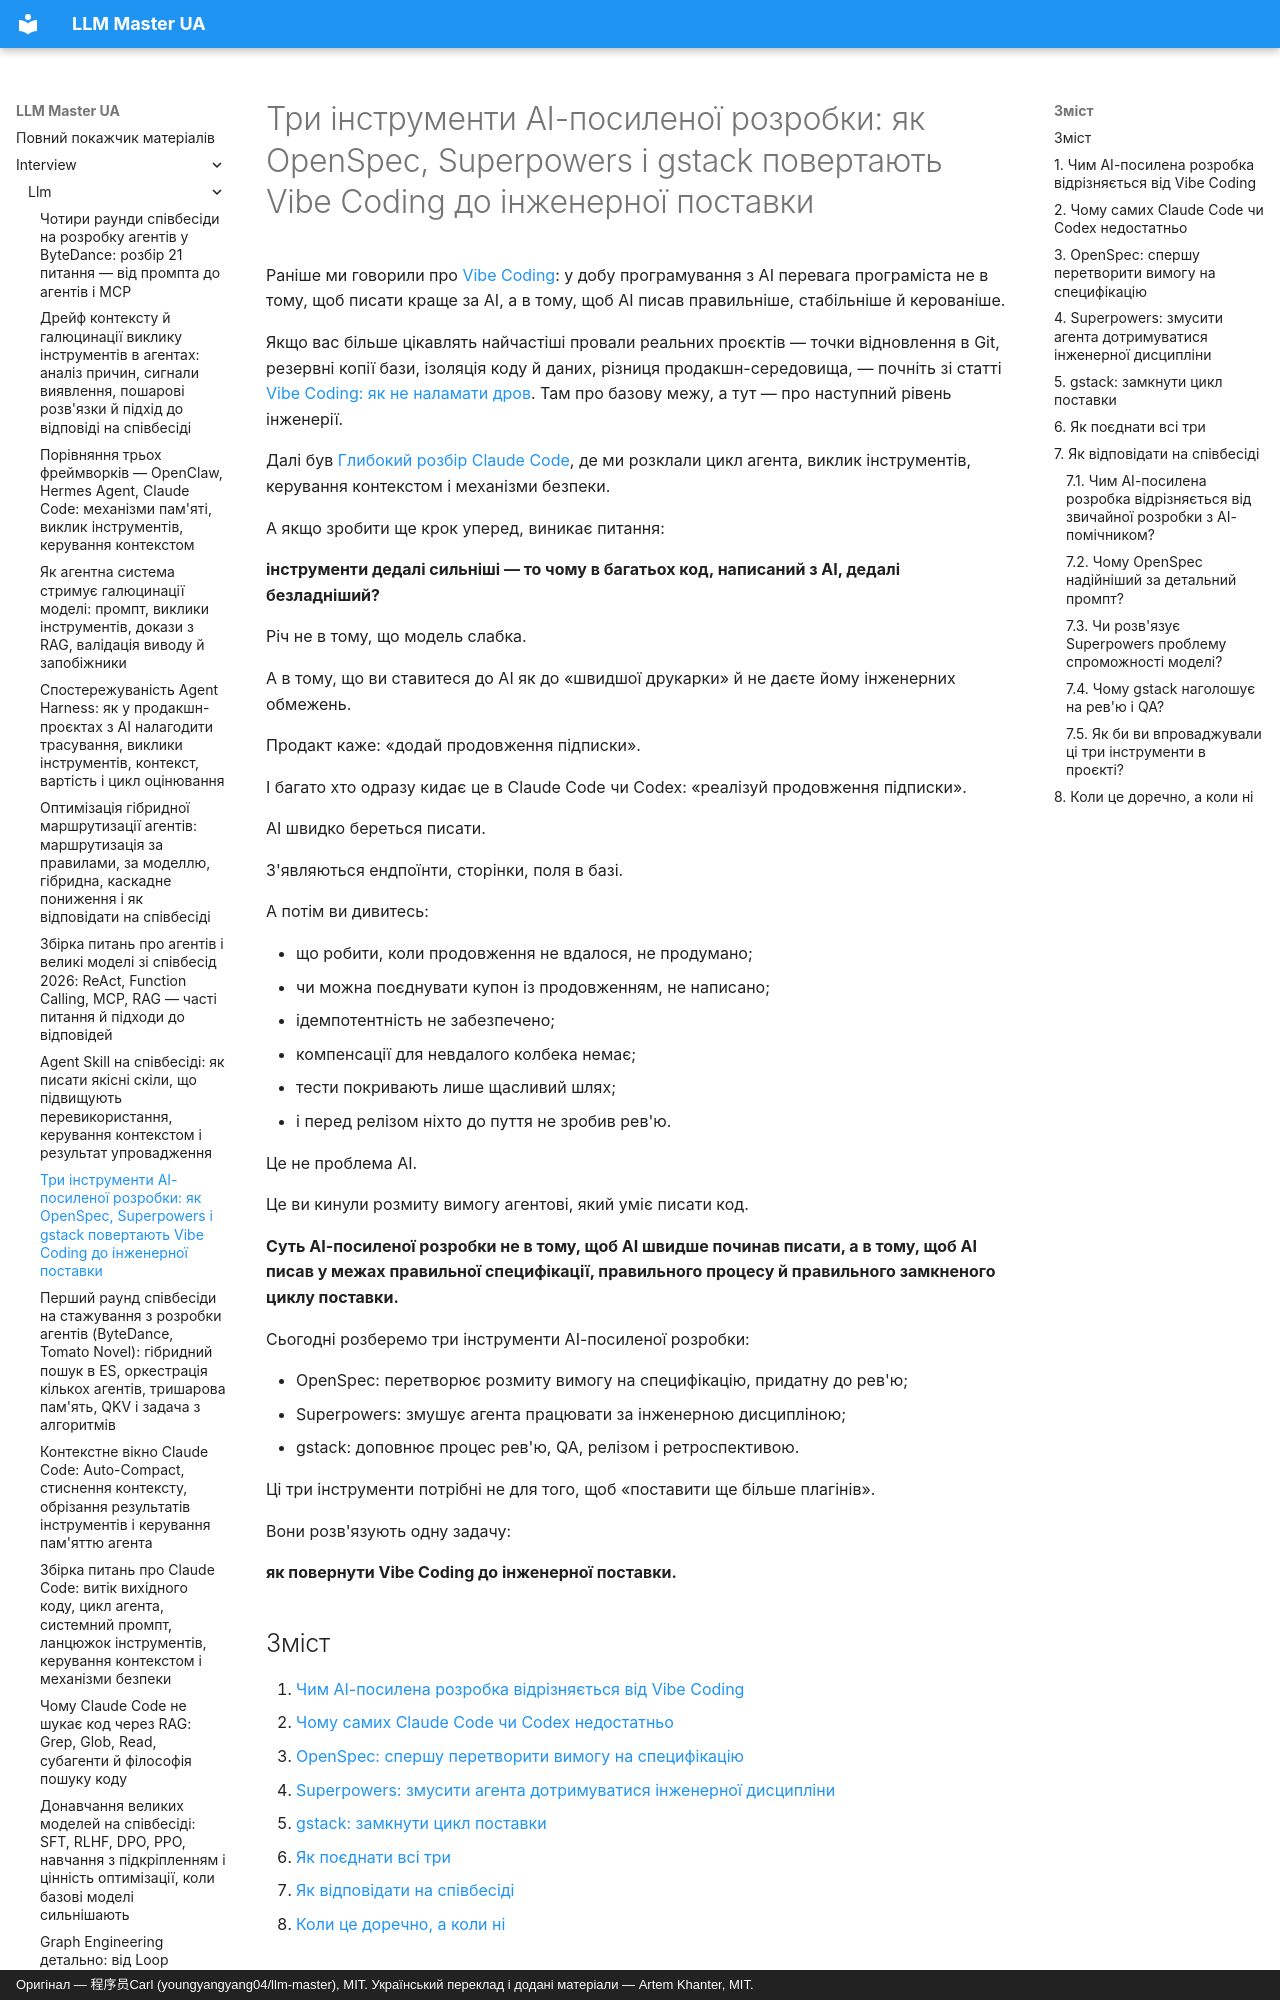

repository: kakagawa/llm-master-ua · page: interview/llm/ai_enhanced_development_openspec_superpowers_gstack/index.html · generator: mkdocs · copyright: Оригінал — 程序员Carl (youngyangyang04/llm-master), MIT. Український переклад і додані матеріали — Artem Khanter, MIT.

---
title: "Три інструменти AI-посиленої розробки: як OpenSpec, Superpowers і gstack повертають Vibe Coding до інженерної поставки"
description: "Докладний розбір інженерної ролі трьох інструментів AI-посиленої розробки — OpenSpec, Superpowers і gstack: як поєднуються розробка за специфікацією, дисципліна роботи агента й замкнений цикл рев'ю та QA. Охоплює різницю між Vibe Coding і AI-посиленою розробкою, способи впровадження в Claude Code та Codex, шаблони відповідей на співбесіді й критерії, коли це доречно."
keywords: ["AI-посилена розробка", "OpenSpec", "Superpowers", "gstack", "Vibe Coding", "розробка з AI", "співбесіда про програмування з AI", "Claude Code", "Codex", "інженерія агентів", "Spec Driven Development", "розробка за специфікацією", "Agent Skill", "TDD", "рев'ю коду з AI", "Browser QA", "співбесіда про великі моделі", "пошук роботи в AI"]
tags: ["співбесіда про програмування з AI", "інженерія агентів", "співбесіда про великі моделі", "співбесіда про LLM", "пошук роботи в AI"]
---
